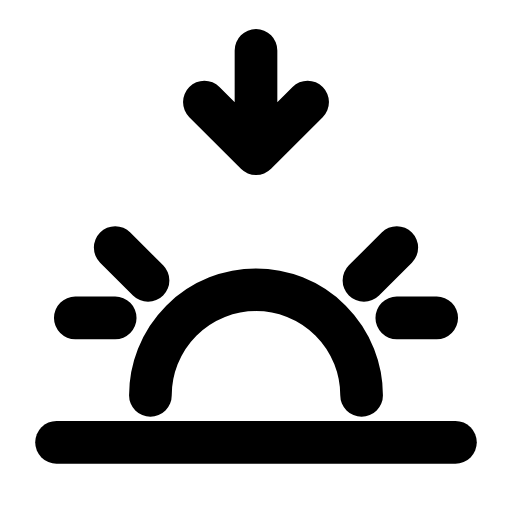
t = 0.00 s
t = 0.34 s: frame unchanged from t = 0.00 s, image omitted
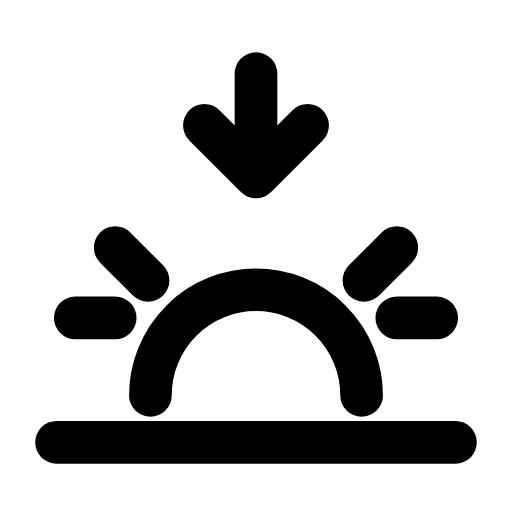
t = 0.65 s
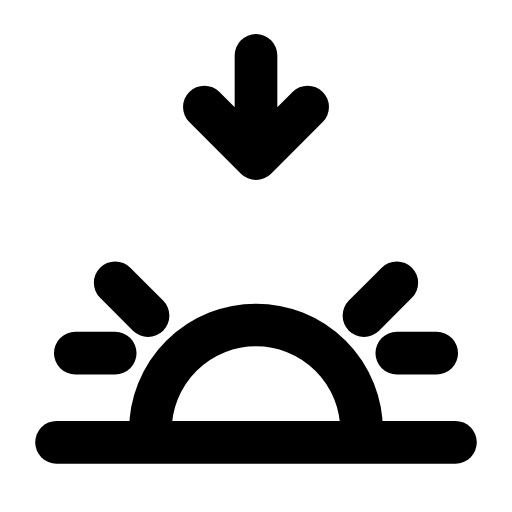
t = 0.95 s
t = 1.29 s: frame unchanged from t = 0.00 s, image omitted
t = 1.60 s: frame unchanged from t = 0.00 s, image omitted

The animated SVG that drew these frames (rendered in a browser with its animation timeline set to each time). Animation: 2 SMIL elements (animateTransform=2); one cycle of 1.90 s, repeats indefinitely.

<svg xmlns="http://www.w3.org/2000/svg" width="24" height="24" viewBox="0 0 24 24" fill="none"><g transform="translate(-1.2 -1.156) scale(1.1)"><g><animateTransform attributeName="transform" type="translate" values="0 0;0 0;0 1.5;0 0;0 0" keyTimes="0;0.36;0.52;0.68;1" dur="1.9s" repeatCount="indefinite" calcMode="spline" keySplines="0.16 1 0.3 1;0.16 1 0.3 1;0.16 1 0.3 1;0.16 1 0.3 1"/><path stroke="currentColor" stroke-width="1.818" stroke-linecap="round" stroke-linejoin="round" fill="none" d="M7.5 17.9A4.5 4.5 0 0 1 16.5 17.9"></path><path stroke="currentColor" stroke-width="1.818" stroke-linecap="round" stroke-linejoin="round" fill="none" d="M4.3 14.6L6 14.6M18 14.6L19.7 14.6M6 11.6L7.4 13M18 11.6L16.6 13"></path></g><line stroke="currentColor" stroke-width="1.818" stroke-linecap="round" stroke-linejoin="round" fill="none" x1="3.5" y1="19.9" x2="20.5" y2="19.9"></line><g><animateTransform attributeName="transform" type="translate" values="0 0;0 0;0 1.2;0 0;0 0" keyTimes="0;0.3;0.46;0.62;1" dur="1.9s" repeatCount="indefinite" calcMode="spline" keySplines="0.16 1 0.3 1;0.16 1 0.3 1;0.16 1 0.3 1;0.16 1 0.3 1"/><path stroke="currentColor" stroke-width="1.818" stroke-linecap="round" stroke-linejoin="round" fill="none" d="M12 3.2L12 7.6M9.8 5.4L12 7.6L14.2 5.4"></path></g></g></svg>
